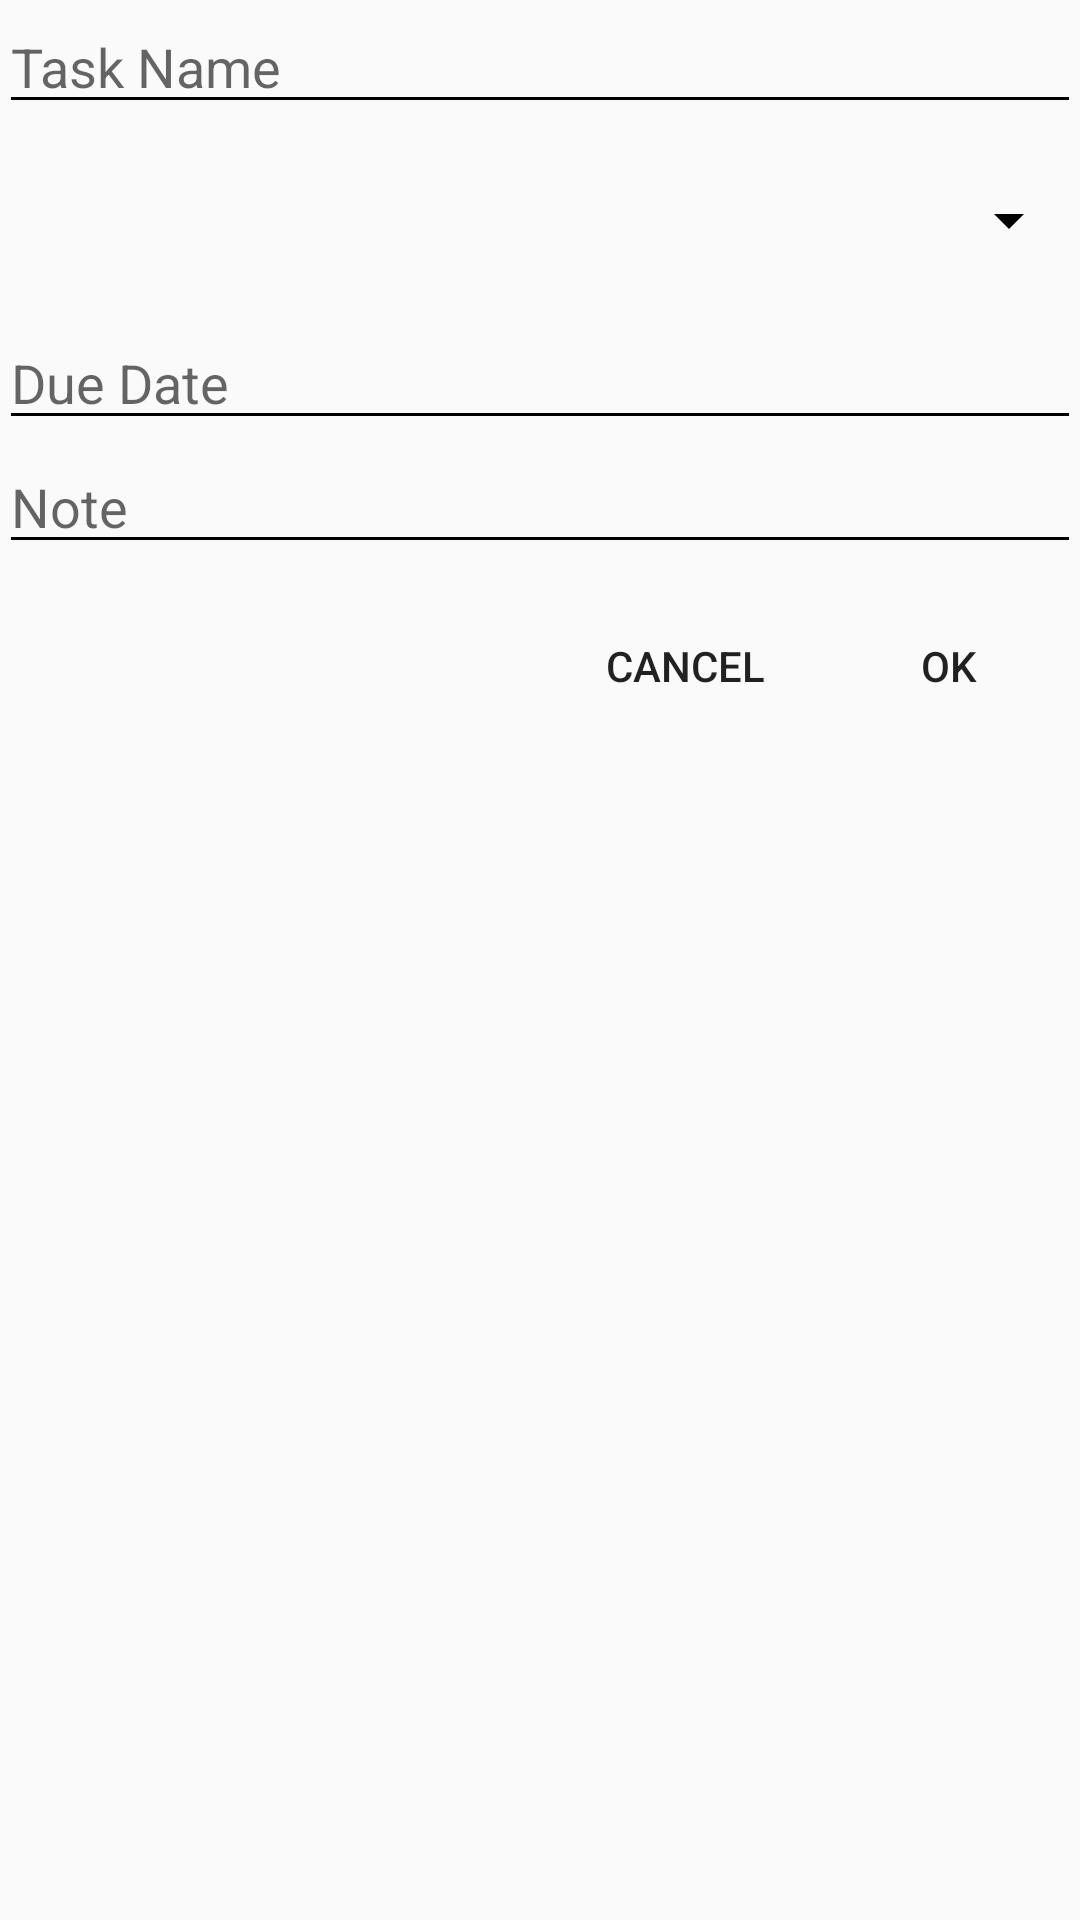

Reconstruct the res/layout file that produces this screen, plus the resources it refers to.
<!-- AndroidManifest.xml: application theme AppTheme -->
<!-- res/layout/frag_edit_item.xml -->
<RelativeLayout xmlns:android="http://schemas.android.com/apk/res/android"
    xmlns:tools="http://schemas.android.com/tools"
    android:layout_width="match_parent"
    android:layout_height="match_parent" android:paddingLeft="@dimen/activity_horizontal_margin"
    android:paddingRight="@dimen/activity_horizontal_margin"
    android:paddingTop="@dimen/activity_vertical_margin"
    android:paddingBottom="@dimen/activity_vertical_margin"
    android:layout_margin="5dp"
    tools:context=".fragments.EditItemDialog">

    <EditText
        android:layout_width="wrap_content"
        android:layout_height="wrap_content"
        android:id="@+id/editItem"
        android:hint="Task Name"
        android:layout_alignParentTop="true"
        android:layout_alignParentLeft="true"
        android:layout_alignParentRight="true"
     />

    <Spinner android:id="@+id/priority"
        android:singleLine="true"
        android:layout_width="match_parent"
        android:layout_height="wrap_content"
        android:ellipsize="marquee"
        android:layout_below="@+id/editItem"
        android:layout_alignRight="@+id/editItem"
        android:layout_alignLeft="@+id/editItem"
        android:minHeight="?android:attr/listPreferredItemHeight"
        android:clickable="false"
        android:focusableInTouchMode="true" />

    <EditText
        android:layout_width="wrap_content"
        android:layout_height="wrap_content"
        android:id="@+id/duedate"
        android:layout_below="@+id/priority"
        android:layout_alignRight="@+id/editItem"
        android:layout_alignLeft="@+id/editItem"
        android:hint="Due Date" />

    <EditText android:id="@+id/note"
        android:layout_width="wrap_content"
        android:layout_height="wrap_content"
        android:layout_below="@+id/duedate"
        android:layout_alignRight="@+id/editItem"
        android:layout_alignLeft="@+id/editItem"
        android:hint="Note" />

    <Button
        android:layout_width="wrap_content"
        android:layout_height="wrap_content"
        android:layout_marginTop="10dp"
        android:text="Cancel"
        android:background="@android:color/transparent"
        android:id="@+id/cancel"
        android:onClick="saveItem"
        android:layout_toLeftOf="@+id/save"
        android:layout_below="@+id/note"
        />

    <Button
        android:layout_width="wrap_content"
        android:layout_height="wrap_content"
        android:layout_alignTop="@+id/cancel"
        android:text="Ok"
        android:background="@android:color/transparent"
        android:id="@+id/save"
        android:onClick="saveItem"
        android:layout_alignParentRight="true"
        android:layout_below="@+id/note"
     />
</RelativeLayout>
<!-- resources referenced by this layout -->
<resources>
  <style name="AppTheme" parent="Theme.AppCompat.Light.DarkActionBar">
          
          <item name="colorControlNormal">@android:color/black</item>
          <item name="colorControlActivated">@android:color/black</item>
          <item name="android:colorFocusedHighlight">@android:color/black</item>
      </style>
</resources>
